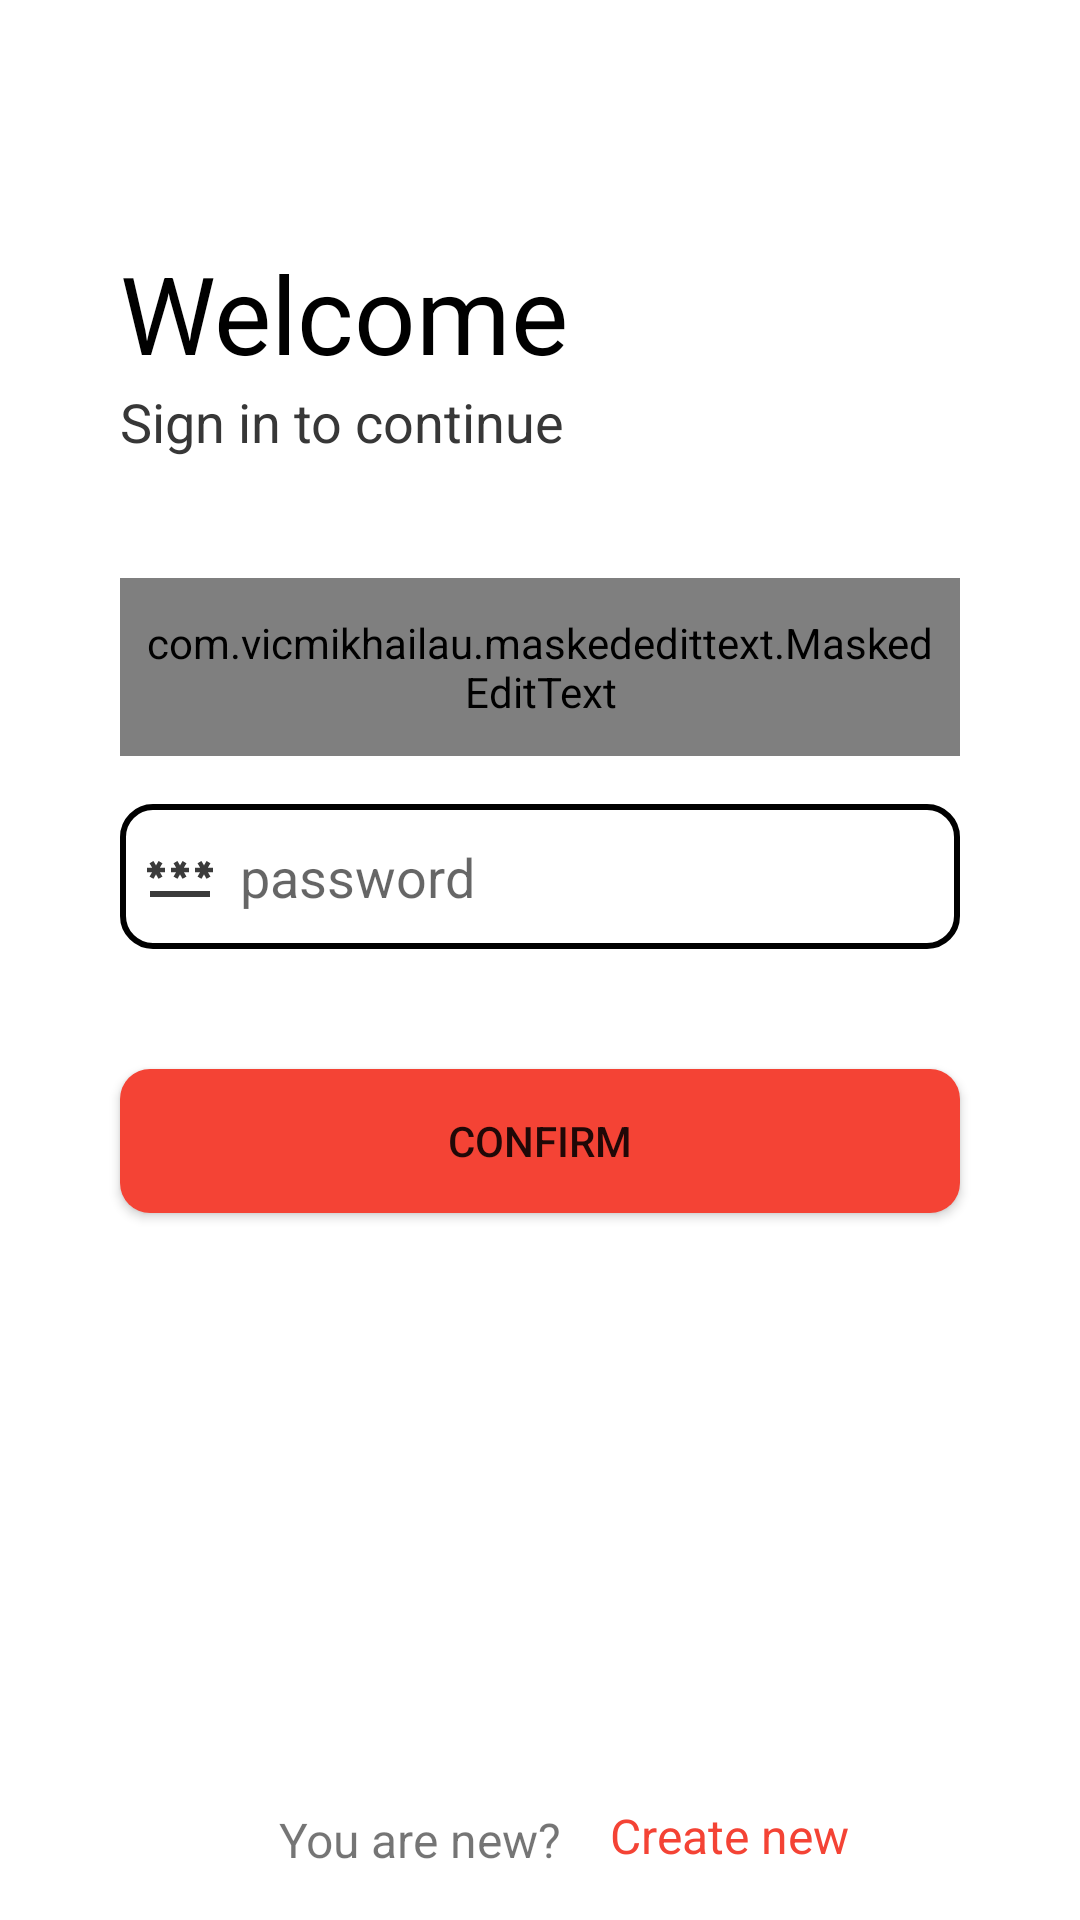

Android layout source for this screen:
<!-- AndroidManifest.xml: application theme Theme.BookAPI -->
<!-- res/layout/screen_log_in.xml -->
<?xml version="1.0" encoding="utf-8"?>
<androidx.constraintlayout.widget.ConstraintLayout xmlns:android="http://schemas.android.com/apk/res/android"
    xmlns:app="http://schemas.android.com/apk/res-auto"
    xmlns:tools="http://schemas.android.com/tools"
    android:layout_width="match_parent"
    android:layout_height="match_parent">

    <TextView
        android:id="@+id/textView"
        android:layout_width="wrap_content"
        android:layout_height="wrap_content"
        android:layout_marginHorizontal="40dp"
        android:layout_marginTop="80dp"
        android:text="@string/welcome"
        android:textColor="@color/black"
        android:textSize="36sp"
        app:layout_constraintStart_toStartOf="parent"
        app:layout_constraintTop_toTopOf="parent" />

    <TextView
        android:id="@+id/textView2"
        android:layout_width="wrap_content"
        android:layout_height="wrap_content"
        android:layout_marginHorizontal="40dp"
        android:text="@string/sign_in_to_continue"
        android:textColor="#373737"
        android:textSize="18sp"
        app:layout_constraintStart_toStartOf="parent"
        app:layout_constraintTop_toBottomOf="@+id/textView" />

    <com.vicmikhailau.maskededittext.MaskedEditText
        android:id="@+id/enter_phone"
        android:layout_width="match_parent"
        android:layout_height="wrap_content"
        android:layout_marginHorizontal="40dp"
        android:layout_marginTop="40dp"
        android:layout_marginBottom="16dp"
        android:background="@drawable/rounded"
        android:drawableStart="@drawable/ic_baseline_local_phone_24"
        android:drawablePadding="8dp"
        android:hint="@string/phone_number"
        android:inputType="phone"
        android:paddingHorizontal="8dp"
        android:paddingVertical="12dp"
        app:layout_constraintEnd_toEndOf="parent"
        app:layout_constraintHorizontal_bias="0.612"
        app:layout_constraintStart_toStartOf="parent"
        app:layout_constraintTop_toBottomOf="@+id/textView2"
        app:mask="+###(##)#######" />

    <EditText
        android:id="@+id/enter_password"
        android:layout_width="match_parent"
        android:layout_height="wrap_content"
        android:layout_marginHorizontal="40dp"
        android:layout_marginVertical="16dp"
        android:background="@drawable/rounded"
        android:drawableStart="@drawable/ic_baseline_password_24"
        android:drawablePadding="8dp"
        android:hint="@string/password"
        android:inputType="textPassword"
        android:paddingHorizontal="8dp"
        android:paddingVertical="12dp"
        app:layout_constraintEnd_toEndOf="parent"
        app:layout_constraintStart_toStartOf="parent"
        app:layout_constraintTop_toBottomOf="@+id/enter_phone" />

    <Button
        android:id="@+id/btn_confirm"
        android:layout_width="match_parent"
        android:layout_height="wrap_content"
        android:layout_marginHorizontal="40dp"
        android:layout_marginTop="40dp"
        android:background="@drawable/red_shape"
        android:text="@string/confirm"
        app:layout_constraintEnd_toEndOf="parent"
        app:layout_constraintStart_toStartOf="parent"
        app:layout_constraintTop_toBottomOf="@+id/enter_password" />

    <TextView
        android:id="@+id/textView3"
        android:layout_width="wrap_content"
        android:layout_height="wrap_content"
        android:layout_margin="16dp"
        android:text="@string/you_are_new"
        android:textSize="16sp"
        app:layout_constraintBottom_toBottomOf="parent"
        app:layout_constraintEnd_toStartOf="@id/tv_new"
        app:layout_constraintHorizontal_chainStyle="packed"
        app:layout_constraintStart_toStartOf="parent" />

    <TextView
        android:id="@+id/tv_new"
        android:layout_width="wrap_content"
        android:layout_height="wrap_content"
        android:layout_marginBottom="3dp"
        android:text="@string/create_new"
        android:textColor="@color/red"
        android:textSize="16sp"
        app:layout_constraintBottom_toBottomOf="@+id/textView3"
        app:layout_constraintEnd_toEndOf="parent"
        app:layout_constraintStart_toEndOf="@+id/textView3"
        app:layout_constraintTop_toTopOf="@+id/textView3" />


</androidx.constraintlayout.widget.ConstraintLayout>
<!-- resources referenced by this layout -->
<resources>
  <color name="black">#FF000000</color>
  <color name="red">#F44335</color>
  <!-- drawable ic_baseline_password_24 (drawable) -->
  <vector android:height="24dp" android:tint="#3B3B3B"
      android:viewportHeight="24" android:viewportWidth="24"
      android:width="24dp" xmlns:android="http://schemas.android.com/apk/res/android">
      <path android:fillColor="@android:color/white" android:pathData="M2,17h20v2H2V17zM3.15,12.95L4,11.47l0.85,1.48l1.3,-0.75L5.3,10.72H7v-1.5H5.3l0.85,-1.47L4.85,7L4,8.47L3.15,7l-1.3,0.75L2.7,9.22H1v1.5h1.7L1.85,12.2L3.15,12.95zM9.85,12.2l1.3,0.75L12,11.47l0.85,1.48l1.3,-0.75l-0.85,-1.48H15v-1.5h-1.7l0.85,-1.47L12.85,7L12,8.47L11.15,7l-1.3,0.75l0.85,1.47H9v1.5h1.7L9.85,12.2zM23,9.22h-1.7l0.85,-1.47L20.85,7L20,8.47L19.15,7l-1.3,0.75l0.85,1.47H17v1.5h1.7l-0.85,1.48l1.3,0.75L20,11.47l0.85,1.48l1.3,-0.75l-0.85,-1.48H23V9.22z"/>
  </vector>
  <!-- drawable red_shape (drawable) -->
  <?xml version="1.0" encoding="utf-8"?>
  <shape xmlns:android="http://schemas.android.com/apk/res/android">
      <solid android:color="@color/red"/>
  
  
  
      <padding android:left="1dp"
          android:top="1dp"
          android:right="1dp"
          android:bottom="1dp"
          />
  
      <corners android:bottomRightRadius="10dp" android:bottomLeftRadius="10dp"
          android:topLeftRadius="10dp" android:topRightRadius="10dp"/>
  </shape>
  <!-- drawable rounded (drawable) -->
  <?xml version="1.0" encoding="utf-8"?>
  <shape xmlns:android="http://schemas.android.com/apk/res/android">
      <solid android:color="#ffffffff"/>
  
      <stroke android:width="2dp"
          android:color="#ff000000"
          />
  
      <padding android:left="1dp"
          android:top="1dp"
          android:right="1dp"
          android:bottom="1dp"
          />
  
      <corners android:bottomRightRadius="10dp" android:bottomLeftRadius="10dp"
          android:topLeftRadius="10dp" android:topRightRadius="10dp"/>
  </shape>
  <string name="confirm">confirm</string>
  <string name="create_new">Create new</string>
  <string name="password">password</string>
  <string name="phone_number">phone number</string>
  <string name="sign_in_to_continue">Sign in to continue</string>
  <string name="welcome">Welcome</string>
  <string name="you_are_new">You are new?</string>
  <style name="Theme.BookAPI" parent="Theme.MaterialComponents.DayNight.NoActionBar">
          
          <item name="colorPrimary">@color/purple_500</item>
          <item name="colorPrimaryVariant">@color/purple_700</item>
          <item name="colorOnPrimary">@color/white</item>
          
          <item name="colorSecondary">@color/teal_200</item>
          <item name="colorSecondaryVariant">@color/teal_700</item>
          <item name="colorOnSecondary">@color/black</item>
          
          <item name="android:statusBarColor">?attr/colorPrimaryVariant</item>
          
      </style>
  <color name="purple_500">#F44335</color>
  <color name="purple_700">#F44335</color>
  <color name="white">#FFFFFFFF</color>
  <color name="teal_200">#F44335</color>
  <color name="teal_700">#F44335</color>
</resources>
